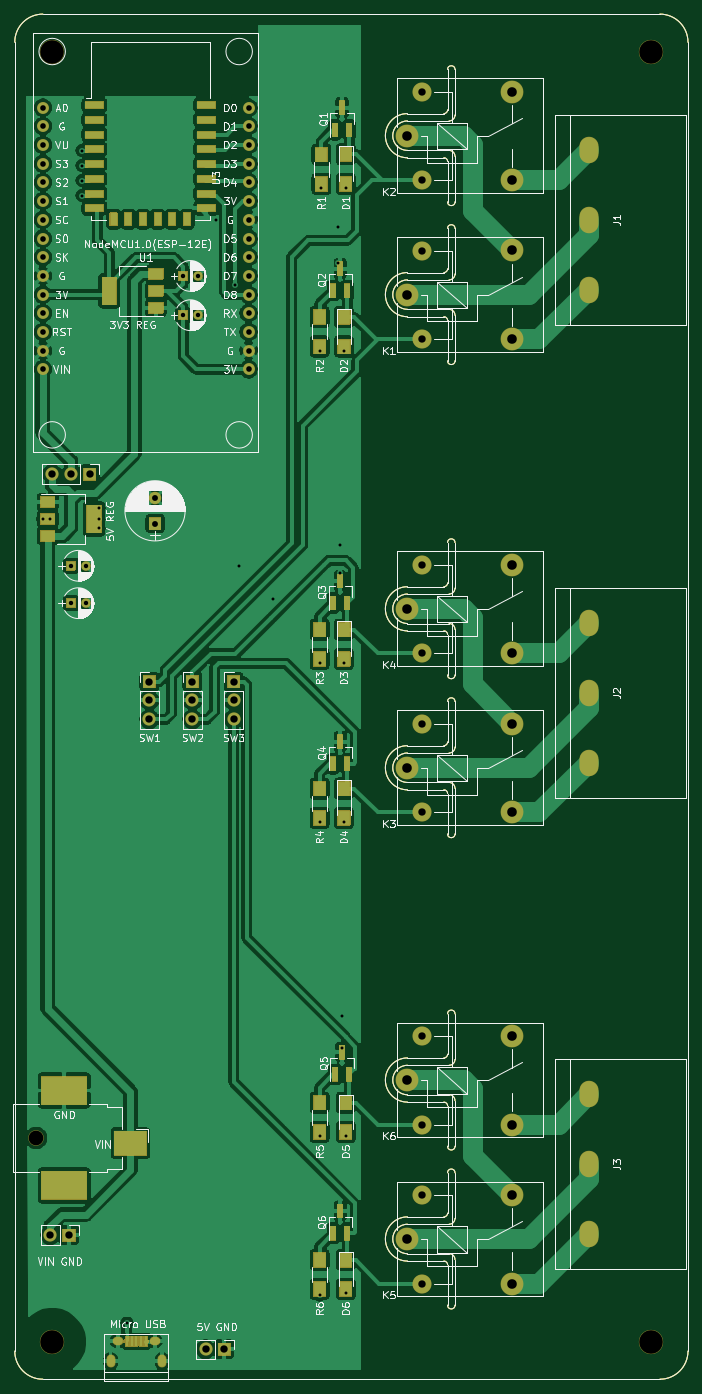
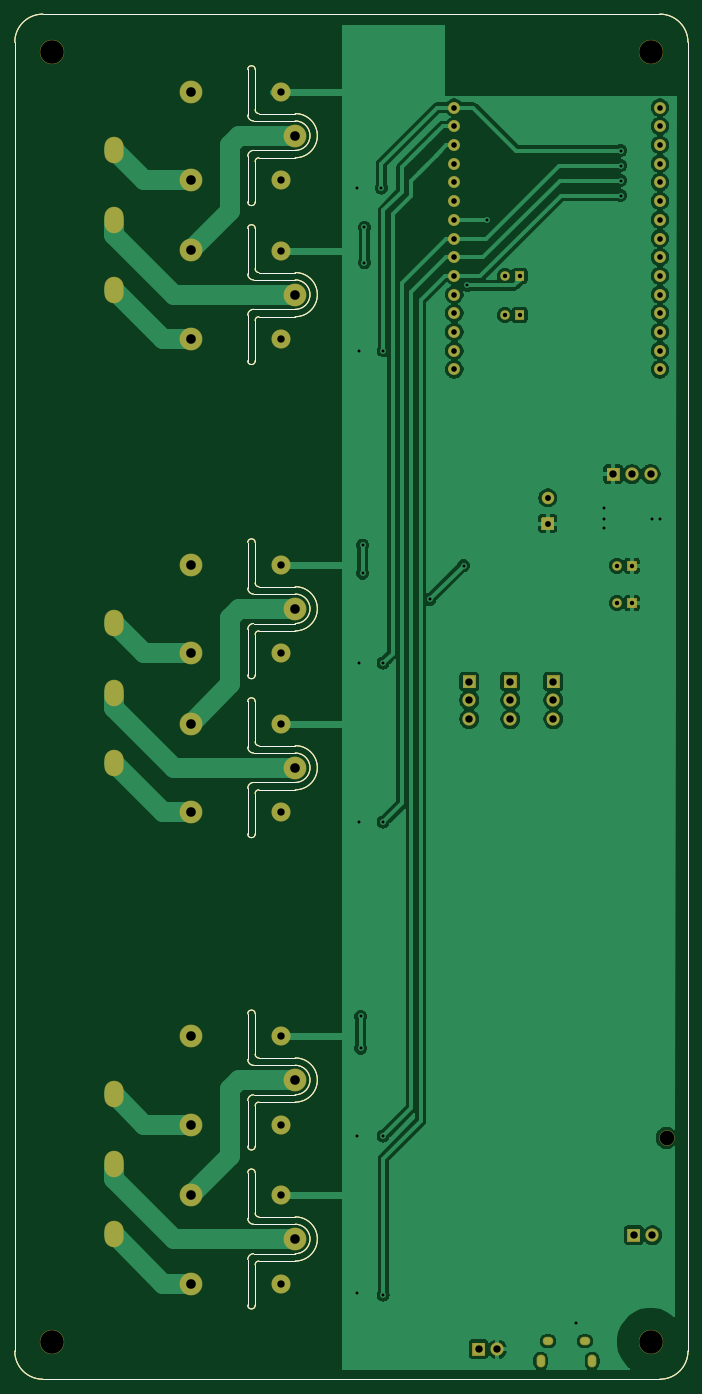
Circuit board: 10 layer files. Board 91.4 x 185.4 mm.
- bottom_copper: window-shutter-relay-esp8266-B_Cu.gbr (116744 bytes)
- bottom_mask: window-shutter-relay-esp8266-B_Mask.gbr (19517 bytes)
- paste: window-shutter-relay-esp8266-B_Paste.gbr (6975 bytes)
- bottom_silk: window-shutter-relay-esp8266-B_SilkS.gbr (6976 bytes)
- outline: window-shutter-relay-esp8266-Edge_Cuts.gbr (6942 bytes)
- top_copper: window-shutter-relay-esp8266-F_Cu.gbr (238003 bytes)
- top_mask: window-shutter-relay-esp8266-F_Mask.gbr (49463 bytes)
- paste: window-shutter-relay-esp8266-F_Paste.gbr (9235 bytes)
- top_silk: window-shutter-relay-esp8266-F_SilkS.gbr (97108 bytes)
- drill: window-shutter-relay-esp8266.drl (2541 bytes)

=== bottom_copper: window-shutter-relay-esp8266-B_Cu.gbr (116744 bytes, source omitted) ===
=== bottom_mask: window-shutter-relay-esp8266-B_Mask.gbr (19517 bytes, source omitted) ===
=== paste: window-shutter-relay-esp8266-B_Paste.gbr (6975 bytes, source omitted) ===
=== bottom_silk: window-shutter-relay-esp8266-B_SilkS.gbr (6976 bytes, source omitted) ===
=== outline: window-shutter-relay-esp8266-Edge_Cuts.gbr (6942 bytes, source omitted) ===
=== top_copper: window-shutter-relay-esp8266-F_Cu.gbr (238003 bytes, source omitted) ===
=== top_mask: window-shutter-relay-esp8266-F_Mask.gbr (49463 bytes, source omitted) ===
=== paste: window-shutter-relay-esp8266-F_Paste.gbr (9235 bytes, source omitted) ===
=== top_silk: window-shutter-relay-esp8266-F_SilkS.gbr (97108 bytes, source omitted) ===
=== drill: window-shutter-relay-esp8266.drl ===
M48
; DRILL file {KiCad (5.1.12-1-10_14)} date 2021 November 18, Thursday 09:42:36
; FORMAT={-:-/ absolute / inch / decimal}
; #@! TF.CreationDate,2021-11-18T09:42:36+01:00
; #@! TF.GenerationSoftware,Kicad,Pcbnew,(5.1.12-1-10_14)
FMAT,2
INCH
T1C0.0157
T2C0.0197
T3C0.0217
T4C0.0236
T5C0.0300
T6C0.0315
T7C0.0335
T8C0.0394
T9C0.0512
T10C0.0787
T11C0.1260
%
G90
G05
T1
X0.15Y-2.7
X0.19Y-2.7
X0.36Y-0.73
X0.36Y-0.81
X0.36Y-0.89
X0.36Y-0.97
X0.45Y-2.64
X0.45Y-2.7
X0.45Y-2.75
X0.6Y-7.0
X1.075Y-1.1
X1.18Y-1.45
X1.2Y-2.95
X1.38Y-3.13
X1.63Y-1.8
X1.63Y-3.47
X1.63Y-4.32
X1.63Y-6.0
X1.63Y-6.85
X1.64Y-0.93
X1.73Y-1.14
X1.73Y-1.33
X1.74Y-2.84
X1.74Y-2.99
X1.75Y-5.36
X1.75Y-5.53
X1.76Y-1.8
X1.76Y-3.47
X1.76Y-4.32
X1.77Y-0.93
X1.77Y-6.0
X1.77Y-6.84
T4
X0.3Y-2.95
X0.3Y-3.15
X0.3787Y-2.95
X0.3787Y-3.15
X0.9Y-1.4
X0.9Y-1.61
X0.9787Y-1.4
X0.9787Y-1.61
T5
X0.15Y-0.5
X0.15Y-0.6
X0.15Y-0.7
X0.15Y-0.8
X0.15Y-0.9
X0.15Y-1.0
X0.15Y-1.1
X0.15Y-1.2
X0.15Y-1.3
X0.15Y-1.4
X0.15Y-1.5
X0.15Y-1.6
X0.15Y-1.7
X0.15Y-1.8
X0.15Y-1.9
X1.25Y-0.5
X1.25Y-0.6
X1.25Y-0.7
X1.25Y-0.8
X1.25Y-0.9
X1.25Y-1.0
X1.25Y-1.1
X1.25Y-1.2
X1.25Y-1.3
X1.25Y-1.4
X1.25Y-1.5
X1.25Y-1.6
X1.25Y-1.7
X1.25Y-1.8
X1.25Y-1.9
T6
X0.75Y-2.5872
X0.75Y-2.725
T8
X0.19Y-6.53
X0.2Y-2.46
X0.29Y-6.53
X0.3Y-2.46
X0.4Y-2.46
X0.72Y-3.57
X0.72Y-3.67
X0.72Y-3.77
X0.95Y-3.57
X0.95Y-3.67
X0.95Y-3.77
X1.02Y-7.14
X1.12Y-7.14
X1.17Y-3.57
X1.17Y-3.67
X1.17Y-3.77
X2.1768Y-0.4157
X2.1768Y-0.8882
X2.1768Y-1.2657
X2.1768Y-1.7382
X2.1768Y-2.9457
X2.1768Y-3.4182
X2.1768Y-3.7957
X2.1768Y-4.2682
X2.1768Y-5.4657
X2.1768Y-5.9382
X2.1768Y-6.3157
X2.1768Y-6.7882
T9
X2.1Y-0.65
X2.1Y-1.5
X2.1Y-3.18
X2.1Y-4.03
X2.1Y-5.7
X2.1Y-6.55
X2.6571Y-0.8882
X2.6571Y-1.7382
X2.6571Y-3.4182
X2.6571Y-4.2682
X2.6571Y-5.9382
X2.6571Y-6.7882
X2.6591Y-0.4138
X2.6591Y-1.2638
X2.6591Y-2.9438
X2.6591Y-3.7938
X2.6591Y-5.4638
X2.6591Y-6.3138
T10
X0.1144Y-6.01
T11
X0.2Y-0.2
X0.2Y-7.1
X3.4Y-0.2
X3.4Y-7.1
T2
G00X0.5122Y-7.2159
M15
G01X0.5122Y-7.1904
M16
G05
G00X0.7878Y-7.2159
M15
G01X0.7878Y-7.1904
M16
G05
T3
G00X0.5457Y-7.0969
M15
G01X0.5575Y-7.0969
M16
G05
G00X0.7425Y-7.0969
M15
G01X0.7543Y-7.0969
M16
G05
T7
G00X3.07Y-0.7417
M15
G01X3.07Y-0.7102
M16
G05
G00X3.07Y-1.1157
M15
G01X3.07Y-1.0843
M16
G05
G00X3.07Y-1.4898
M15
G01X3.07Y-1.4583
M16
G05
G00X3.07Y-3.2717
M15
G01X3.07Y-3.2402
M16
G05
G00X3.07Y-3.6457
M15
G01X3.07Y-3.6143
M16
G05
G00X3.07Y-4.0198
M15
G01X3.07Y-3.9883
M16
G05
G00X3.07Y-5.7917
M15
G01X3.07Y-5.7602
M16
G05
G00X3.07Y-6.1657
M15
G01X3.07Y-6.1343
M16
G05
G00X3.07Y-6.5398
M15
G01X3.07Y-6.5083
M16
G05
T0
M30

